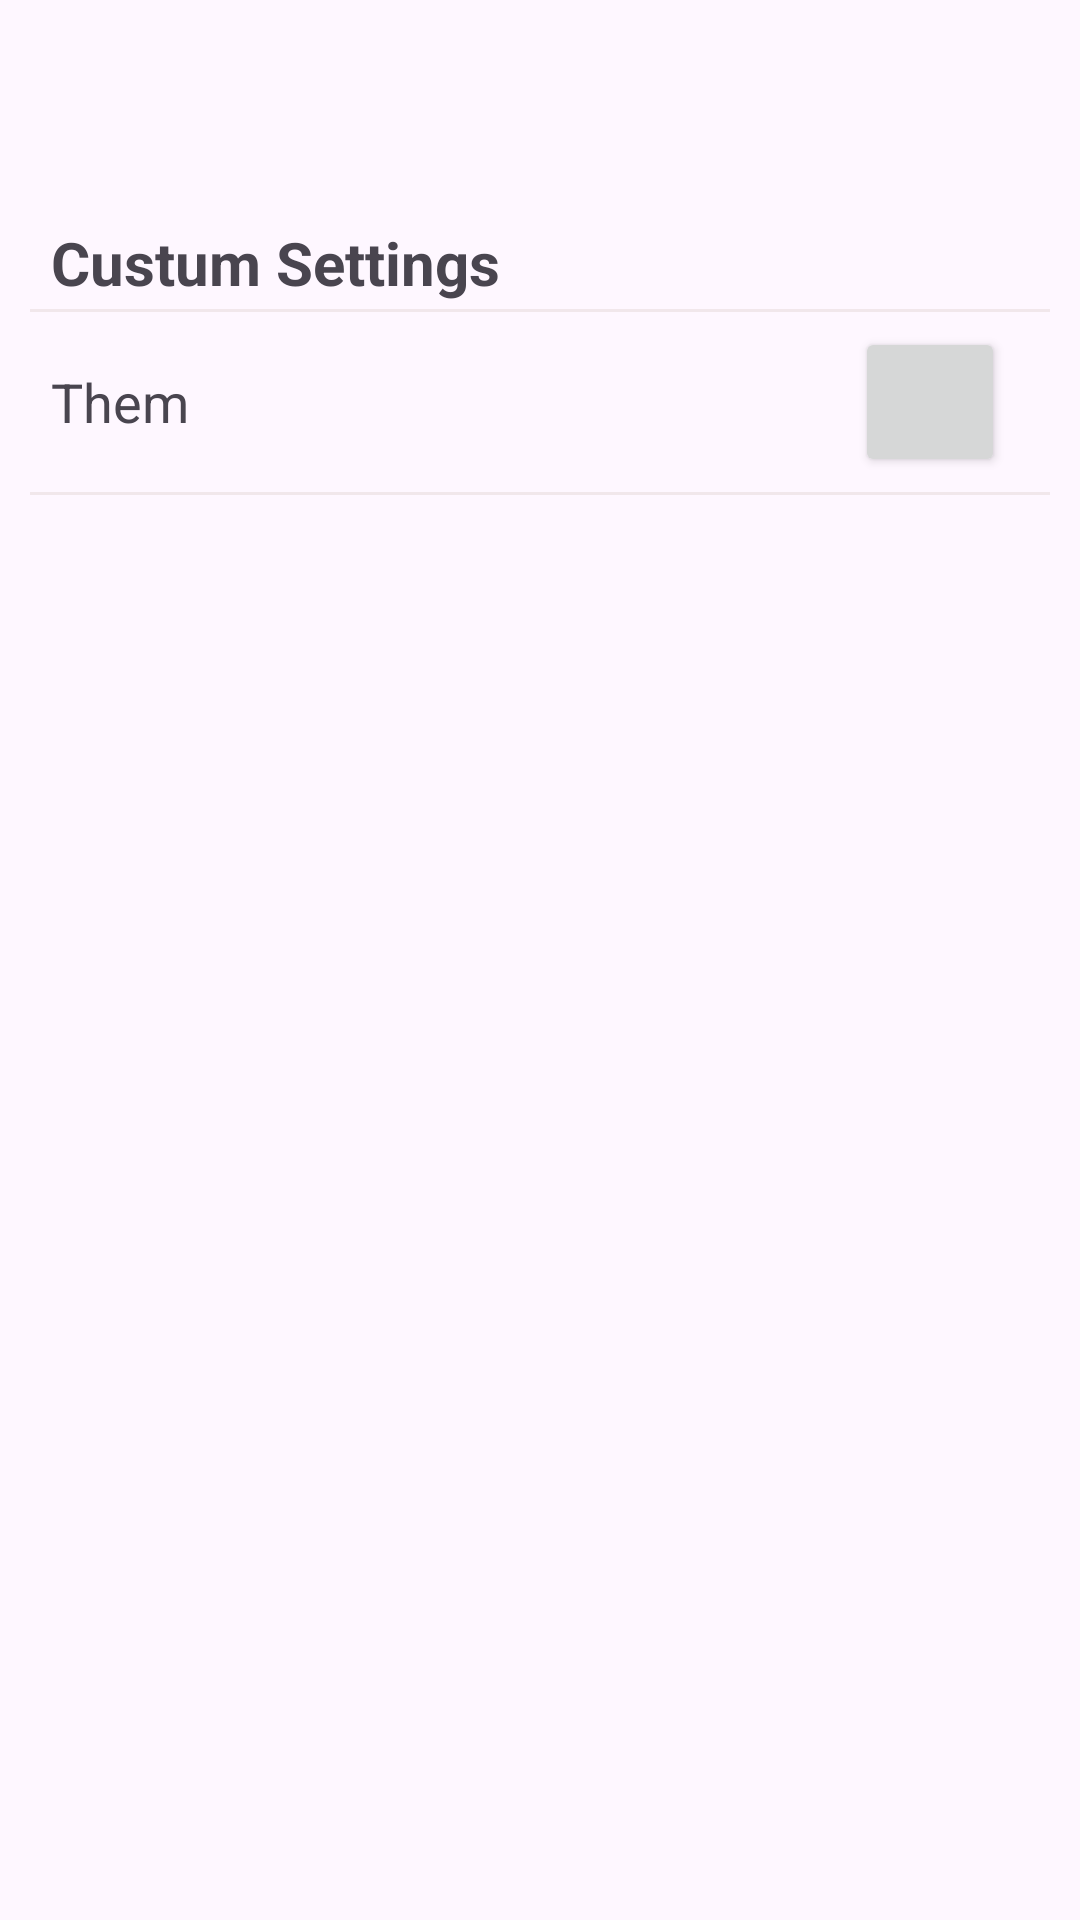

This screen was rendered from an Android layout file. Write that file and the resources it references.
<!-- AndroidManifest.xml: application theme Theme.OurMeetingApp -->
<!-- res/layout/fragment_settingsfragment.xml -->
<?xml version="1.0" encoding="utf-8"?>
<LinearLayout xmlns:android="http://schemas.android.com/apk/res/android"
    xmlns:app="http://schemas.android.com/apk/res-auto"
    xmlns:tools="http://schemas.android.com/tools"
    android:id="@+id/linear_layout"
    android:layout_width="fill_parent"
    android:layout_height="fill_parent"
    android:orientation="vertical"
    tools:context=".MainActivity">


    <androidx.appcompat.widget.Toolbar
        android:id="@+id/toolbar_settings"
        android:layout_width="match_parent"
        android:layout_height="?attr/actionBarSize"
        app:popupTheme="@style/ThemeOverlay.AppCompat.Light"
        android:minHeight="?attr/actionBarSize"
        android:theme="@style/Theme.OurMeetingApp" />

    <ScrollView
        android:layout_width="match_parent"
        android:layout_height="match_parent"
        android:id="@+id/scrollview">

        <LinearLayout
            android:layout_width="match_parent"
            android:layout_height="wrap_content"
            android:layout_marginLeft="10dp"
            android:layout_marginRight="10dp"
            android:orientation="vertical">

            <TextView
                android:id="@+id/text_seeting"
                android:text="Custum Settings"
                android:layout_marginLeft="7dp"
                android:layout_marginBottom="2dp"
                android:layout_marginTop="10dp"
                android:textStyle="bold"
                android:textSize="20dp"
                android:textAppearance="?android:attr/textAppearanceMedium"
                android:layout_width="wrap_content"
                android:layout_height="wrap_content"/>

            <View
                android:layout_width="match_parent"
                android:layout_height="1dp"
                android:background="@color/colorSettings"/>

            <LinearLayout
                android:layout_width="match_parent"
                android:layout_height="60dp"
                android:id="@+id/llselectalarm"
                android:gravity="center_vertical"
                android:orientation="horizontal"
                android:background="@drawable/click_background">
                <TextView
                    android:layout_width="wrap_content"
                    android:layout_height="wrap_content"
                    android:layout_weight="1"
                    android:layout_marginLeft="7dp"
                    android:text="Them"
                    android:textAppearance="?android:attr/textAppearanceMedium"/>
                <Button
                    android:layout_width="50dp"
                    android:layout_height="50dp"
                    android:layout_gravity="center_vertical"
                    android:layout_marginRight="15dp"/>

            </LinearLayout>
            <View
                android:layout_width="match_parent"
                android:layout_height="1dp"
                android:background="@color/colorSettings"/>

        </LinearLayout>
    </ScrollView>
</LinearLayout>
<!-- resources referenced by this layout -->
<resources>
  <color name="colorSettings">#92E8DCDC</color>
  <!-- drawable click_background (drawable) -->
  <?xml version="1.0" encoding="utf-8"?>
  <selector xmlns:android="http://schemas.android.com/apk/res/android">
  <item android:state_pressed="true" android:drawable="@color/colorClick"/>
  </selector>
  <style name="Theme.OurMeetingApp" parent="Base.Theme.OurMeetingApp" />
  <color name="colorClick">#abcdef</color>
  <style name="Base.Theme.OurMeetingApp" parent="Theme.Material3.DayNight.NoActionBar">
          
          
          <item name="colorPrimary">@color/lav</item>
          <item name="colorPrimaryVariant">@color/lav</item>
      </style>
  <color name="lav">#8692f7</color>
</resources>
